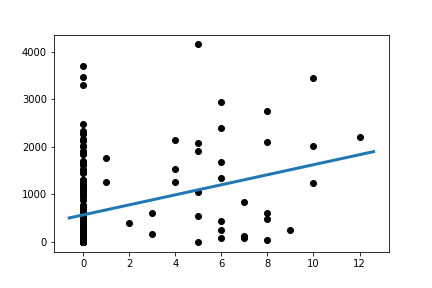

The data file committed next to this chart (first rows):
Slope:	105.52318530946593
Intercept:	570.4
R_value:	0.3195
P_value:	5.592842022992687e-06
